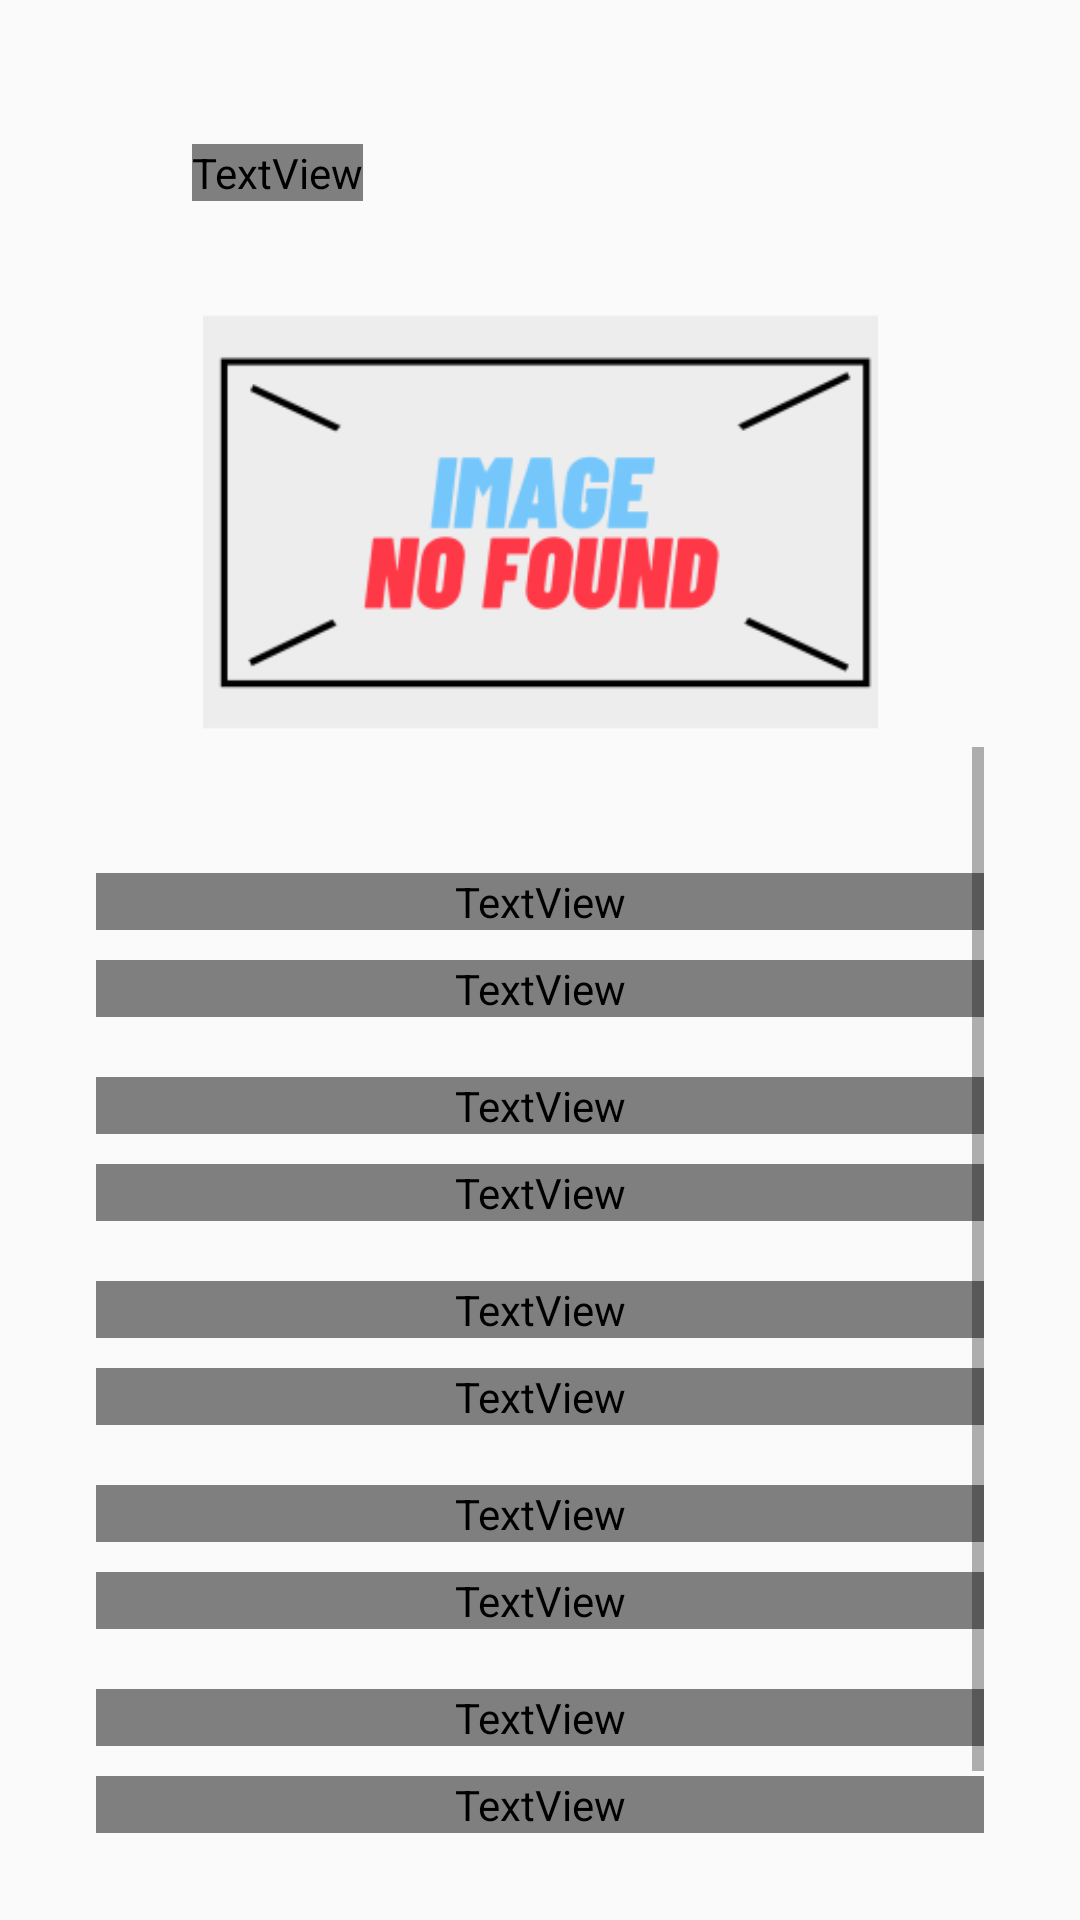

Android layout source for this screen:
<!-- AndroidManifest.xml: application theme Theme.TrabbelApp -->
<!-- res/layout/fragment_point_of_interest.xml -->
<?xml version="1.0" encoding="utf-8"?>
<FrameLayout xmlns:android="http://schemas.android.com/apk/res/android"
    xmlns:app="http://schemas.android.com/apk/res-auto"
    xmlns:tools="http://schemas.android.com/tools"
    android:layout_width="match_parent"
    android:layout_height="match_parent"
    tools:context=".PointOfInterestFragment">


    <androidx.constraintlayout.widget.ConstraintLayout
        android:id="@+id/fragmentConstraint"
        android:layout_width="match_parent"
        android:layout_height="match_parent">

        <TextView
            android:id="@+id/sectionRating"
            android:layout_width="wrap_content"
            android:layout_height="wrap_content"
            android:layout_marginEnd="32dp"
            android:visibility="gone"
            app:layout_constraintEnd_toStartOf="@+id/fragmentBox"
            app:layout_constraintTop_toTopOf="parent" />

        <TextView
            android:id="@+id/sectionHours"
            android:layout_width="wrap_content"
            android:layout_height="wrap_content"
            android:layout_marginEnd="32dp"
            android:visibility="gone"
            app:layout_constraintEnd_toStartOf="@+id/fragmentBox"
            app:layout_constraintTop_toTopOf="parent" />

        <androidx.constraintlayout.widget.ConstraintLayout
            android:id="@+id/fragmentBox"
            android:layout_width="match_parent"
            android:layout_height="match_parent"
            android:layout_marginStart="32dp"
            android:layout_marginTop="16dp"
            android:layout_marginEnd="32dp"
            android:layout_marginBottom="16dp"
            app:layout_constraintBottom_toBottomOf="parent"
            app:layout_constraintEnd_toEndOf="parent"
            app:layout_constraintStart_toStartOf="parent"
            app:layout_constraintTop_toTopOf="parent">

            <TextView
                android:id="@+id/textView"
                android:layout_width="wrap_content"
                android:layout_height="wrap_content"
                android:layout_marginStart="32dp"
                android:layout_marginTop="32dp"
                android:text="Punto de Interes"
                android:textColor="@color/colorText"
                android:textSize="24sp"
                android:textStyle="bold"
                app:layout_constraintStart_toStartOf="parent"
                app:layout_constraintTop_toTopOf="parent" />

            <ImageView
                android:id="@+id/sectionImageBack"
                android:layout_width="0dp"
                android:layout_height="150dp"
                android:layout_marginTop="32dp"
                android:scaleType="fitCenter"
                android:scaleX="1.5"
                android:scaleY="1.5"
                android:src="@mipmap/image_no_found_foreground"
                app:layout_constraintEnd_toEndOf="parent"
                app:layout_constraintStart_toStartOf="parent"
                app:layout_constraintTop_toBottomOf="@+id/textView" />

            <ImageView
                android:id="@+id/sectionImage"
                android:layout_width="0dp"
                android:layout_height="150dp"
                android:layout_marginTop="32dp"
                android:scaleType="fitXY"
                android:scrollbarThumbHorizontal="@null"
                android:scrollbarThumbVertical="@null"
                android:scrollbarTrackVertical="@null"
                app:layout_constraintEnd_toEndOf="parent"
                app:layout_constraintStart_toStartOf="parent"
                app:layout_constraintTop_toBottomOf="@+id/textView"/>

            <ScrollView
                android:layout_width="match_parent"
                android:layout_height="0dp"
                app:layout_constraintBottom_toBottomOf="parent"
                app:layout_constraintTop_toBottomOf="@+id/sectionImageBack">

                <LinearLayout
                    android:layout_width="match_parent"
                    android:layout_height="wrap_content"
                    android:layout_marginTop="32dp"
                    android:orientation="vertical">

                    <Space
                        android:layout_width="match_parent"
                        android:layout_height="10dp"
                        android:layout_weight="0" />

                    <TextView
                        android:id="@+id/sectionLatitudText"
                        android:layout_width="match_parent"
                        android:layout_height="wrap_content"
                        android:layout_weight="0"
                        android:text="Nombre"
                        android:textColor="@color/colorText"
                        android:textSize="16sp"
                        android:textStyle="bold" />

                    <Space
                        android:layout_width="match_parent"
                        android:layout_height="10dp"
                        android:layout_weight="0" />

                    <TextView
                        android:id="@+id/sectionLatitudInput"
                        android:layout_width="match_parent"
                        android:layout_height="wrap_content"
                        android:layout_weight="0"
                        android:text="@string/NoFound"
                        android:textColor="@color/colorText" />

                    <Space
                        android:layout_width="match_parent"
                        android:layout_height="20dp" />

                    <TextView
                        android:id="@+id/sectionDescriptionText"
                        android:layout_width="match_parent"
                        android:layout_height="wrap_content"
                        android:layout_weight="0"
                        android:text="Descripción"
                        android:textColor="@color/colorText"
                        android:textSize="16sp"
                        android:textStyle="bold" />

                    <Space
                        android:layout_width="match_parent"
                        android:layout_height="10dp"
                        android:layout_weight="0" />

                    <TextView
                        android:id="@+id/sectionDescription"
                        android:layout_width="match_parent"
                        android:layout_height="wrap_content"
                        android:layout_weight="0"
                        android:text="@string/NoFound"
                        android:textColor="@color/colorText" />

                    <Space
                        android:layout_width="match_parent"
                        android:layout_height="20dp" />

                    <TextView
                        android:id="@+id/sectionAddressText"
                        android:layout_width="match_parent"
                        android:layout_height="wrap_content"
                        android:layout_weight="0"
                        android:text="Dirección"
                        android:textColor="@color/colorText"
                        android:textSize="16sp"
                        android:textStyle="bold" />

                    <Space
                        android:layout_width="match_parent"
                        android:layout_height="10dp"
                        android:layout_weight="0" />

                    <TextView
                        android:id="@+id/sectionAddress"
                        android:layout_width="match_parent"
                        android:layout_height="wrap_content"
                        android:layout_weight="0"
                        android:text="@string/NoFound"
                        android:textColor="@color/colorText" />

                    <Space
                        android:layout_width="match_parent"
                        android:layout_height="20dp" />

                    <TextView
                        android:id="@+id/sectionPhoneText"
                        android:layout_width="match_parent"
                        android:layout_height="wrap_content"
                        android:layout_weight="0"
                        android:text="Phone"
                        android:textColor="@color/colorText"
                        android:textSize="16sp"
                        android:textStyle="bold" />

                    <Space
                        android:layout_width="match_parent"
                        android:layout_height="10dp"
                        android:layout_weight="0" />

                    <TextView
                        android:id="@+id/sectionPhone"
                        android:layout_width="match_parent"
                        android:layout_height="wrap_content"
                        android:layout_weight="0"
                        android:text="@string/NoFound"
                        android:textColor="@color/colorText" />

                    <Space
                        android:layout_width="match_parent"
                        android:layout_height="20dp" />

                    <TextView
                        android:id="@+id/sectionWebsiteText"
                        android:layout_width="match_parent"
                        android:layout_height="wrap_content"
                        android:layout_weight="0"
                        android:text="Website"
                        android:textColor="@color/colorText"
                        android:textSize="16sp"
                        android:textStyle="bold" />

                    <Space
                        android:layout_width="match_parent"
                        android:layout_height="10dp"
                        android:layout_weight="0" />

                    <TextView
                        android:id="@+id/sectionWebsite"
                        android:layout_width="match_parent"
                        android:layout_height="wrap_content"
                        android:layout_weight="0"
                        android:text="@string/NoFound"
                        android:textColor="@color/colorText" />

                    <Space
                        android:layout_width="match_parent"
                        android:layout_height="50dp"
                        android:layout_weight="0" />

                </LinearLayout>
            </ScrollView>

        </androidx.constraintlayout.widget.ConstraintLayout>

    </androidx.constraintlayout.widget.ConstraintLayout>

</FrameLayout>
<!-- resources referenced by this layout -->
<resources>
  <color name="colorText">#E6E6E4</color>
  <!-- mipmap image_no_found_foreground: png bitmap (mipmap-hdpi, 4787 bytes) -->
  <style name="Theme.TrabbelApp" parent="Theme.AppCompat.Light.DarkActionBar">
          
          <item name="colorPrimary">@color/purple_500</item>
          <item name="colorPrimaryDark">@color/purple_700</item>
          <item name="colorAccent">@color/teal_200</item>
          
      </style>
  <!-- not gathered from this repository: default colours our renderer supplied (Android Studio template values) -->
  <color name="purple_500">#FF6200EE</color>
  <color name="purple_700">#FF3700B3</color>
  <color name="teal_200">#FF03DAC5</color>
</resources>
